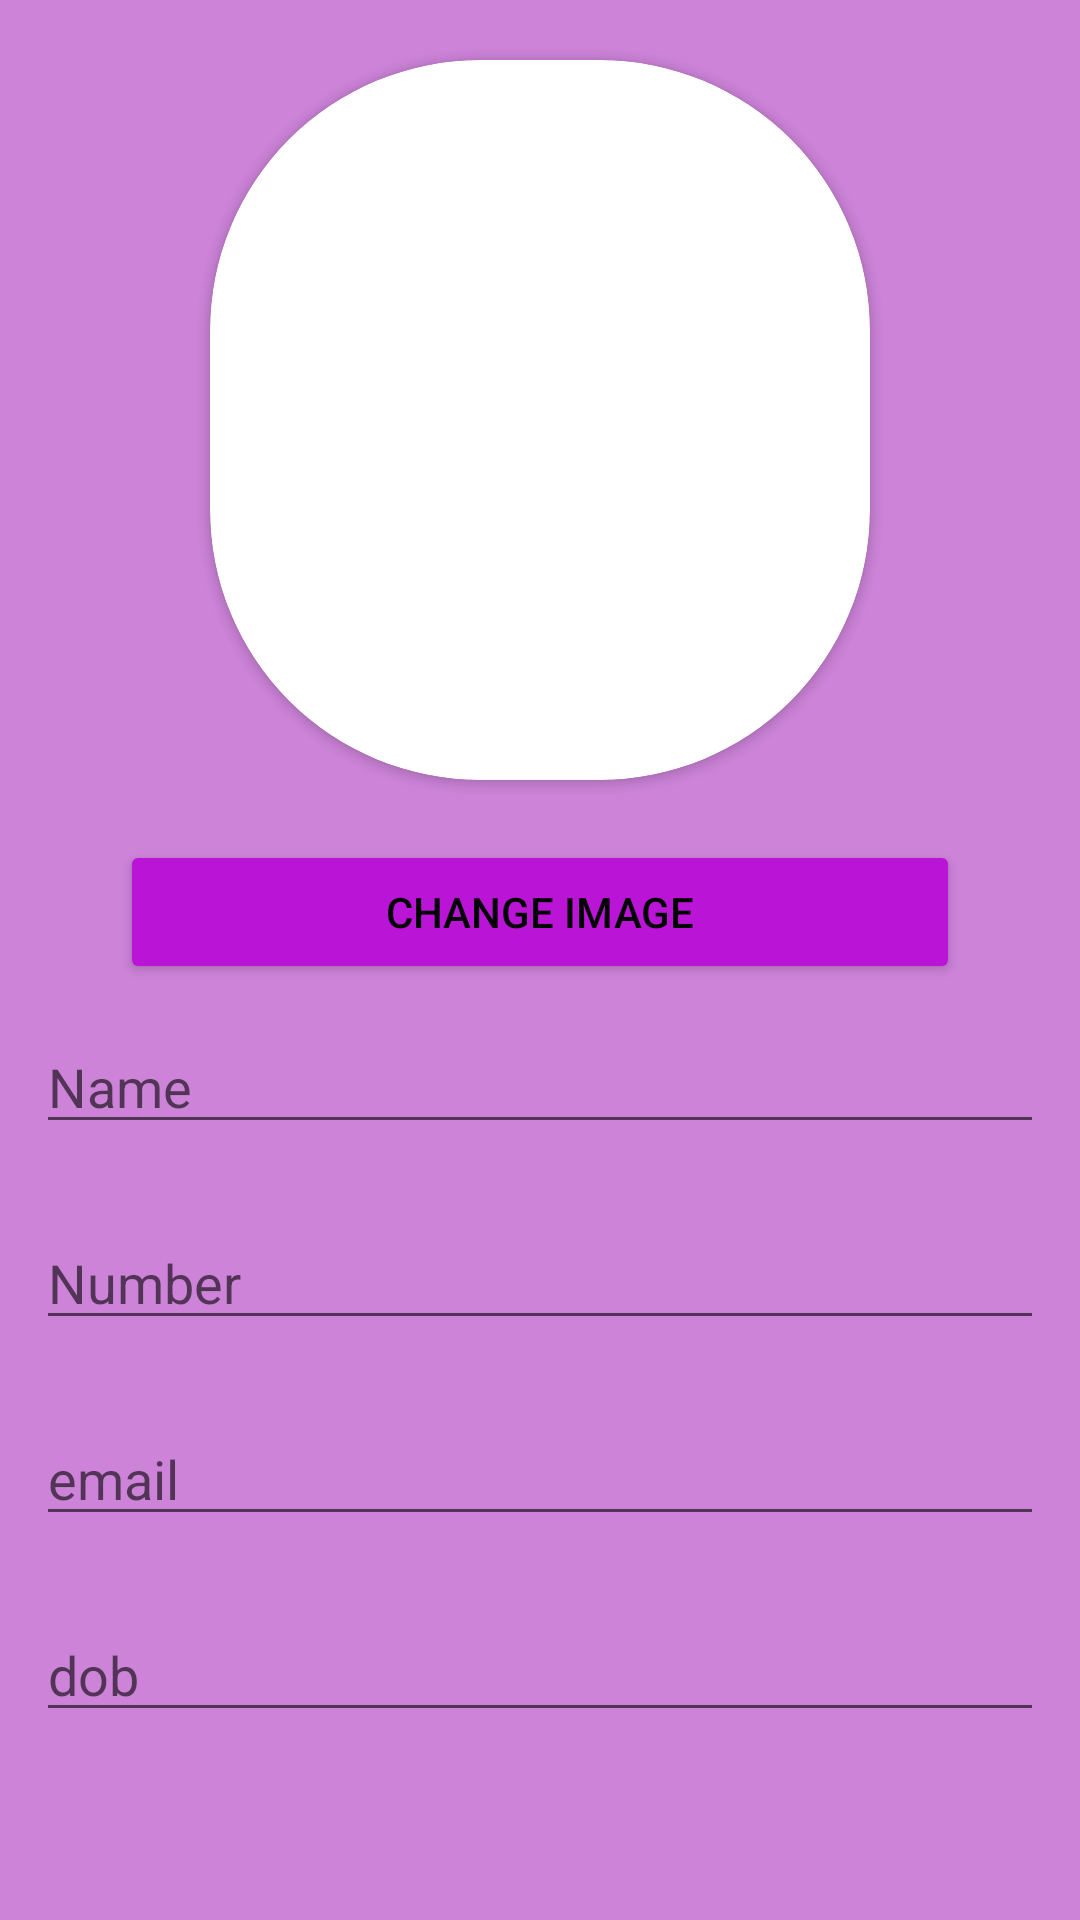

This screen was rendered from an Android layout file. Write that file and the resources it references.
<!-- AndroidManifest.xml: application theme Theme.Phonebook -->
<!-- res/layout/activity_add_account.xml -->
<?xml version="1.0" encoding="utf-8"?>
<androidx.constraintlayout.widget.ConstraintLayout xmlns:android="http://schemas.android.com/apk/res/android"
    xmlns:app="http://schemas.android.com/apk/res-auto"
    xmlns:tools="http://schemas.android.com/tools"
    android:id="@+id/ivImg"
    android:layout_width="match_parent"
    android:layout_height="match_parent"
    android:background="#CC83D8"
    tools:context=".AddAccount">

    <LinearLayout
        android:layout_width="match_parent"
        android:layout_height="match_parent"
        android:orientation="vertical">
        <androidx.cardview.widget.CardView
            android:layout_width="match_parent"
            android:layout_height="wrap_content"
            xmlns:android="http://schemas.android.com/apk/res/android"
            android:layout_marginLeft="70dp"
            android:layout_marginRight="70dp"
            android:layout_marginTop="20dp"
            android:layout_marginBottom="20dp"
            app:cardCornerRadius="90dp"
            >
            <ImageView
                android:id="@+id/ivChgImg"
                android:layout_width="match_parent"
                android:layout_height="200dp"
                android:layout_margin="20dp"
                app:srcCompat="@drawable/man" />
        </androidx.cardview.widget.CardView>
        <Button
            android:id="@+id/btnChgImg"
            android:layout_width="match_parent"
            android:layout_height="wrap_content"
            android:layout_marginStart="40dp"
            android:layout_marginLeft="40dp"
            android:layout_marginEnd="40dp"
            android:layout_marginRight="40dp"
            android:text="Change image"
            android:textColor="@color/black"
            app:backgroundTint="#BA15D6" />

        <EditText
            android:id="@+id/etName"
            android:layout_width="match_parent"
            android:layout_height="wrap_content"
            android:layout_margin="12dp"
            android:layout_marginStart="20dp"
            android:layout_marginLeft="20dp"
            android:layout_marginEnd="20dp"
            android:layout_marginRight="20dp"
            android:ems="10"
            android:hint="Name"
            android:inputType="textPersonName" />

        <EditText
            android:id="@+id/etNumber"
            android:layout_width="match_parent"
            android:layout_height="wrap_content"
            android:layout_margin="12dp"
            android:layout_marginStart="20dp"
            android:layout_marginLeft="20dp"
            android:layout_marginEnd="20dp"
            android:layout_marginRight="20dp"
            android:ems="10"
            android:hint="Number"
            android:inputType="number" />

        <EditText
            android:id="@+id/etEmail"
            android:layout_width="match_parent"
            android:layout_height="wrap_content"
            android:layout_margin="12dp"
            android:layout_marginStart="20dp"
            android:layout_marginLeft="20dp"
            android:layout_marginEnd="20dp"
            android:layout_marginRight="20dp"
            android:ems="10"
            android:hint="email"
            android:inputType="textEmailAddress" />

        <EditText
            android:id="@+id/etDob"
            android:layout_width="match_parent"
            android:layout_height="wrap_content"
            android:layout_margin="12dp"
            android:layout_marginStart="20dp"
            android:layout_marginLeft="20dp"
            android:layout_marginEnd="20dp"
            android:layout_marginRight="20dp"
            android:ems="10"
            android:hint="dob"
            android:inputType="textPersonName" />

        <LinearLayout
            android:layout_width="match_parent"
            android:layout_height="match_parent"
            android:orientation="horizontal">

            <Button
                android:id="@+id/btnCancelSave"
                android:layout_width="0dp"
                android:layout_height="wrap_content"
                android:layout_margin="20dp"
                android:layout_weight="1"
                android:text="@android:string/cancel"
                android:textColor="@color/black"
                app:backgroundTint="#BA15D6" />
            android:text="Button" />

            <Button
                android:id="@+id/btnSaveAccount"
                android:layout_width="0dp"
                android:layout_height="wrap_content"
                android:layout_margin="20dp"
                android:layout_weight="1"
                android:text="Save"
                android:textColor="@color/black"
                app:backgroundTint="#BA15D6" />
            android:text="Button" />
        </LinearLayout>
    </LinearLayout>
</androidx.constraintlayout.widget.ConstraintLayout>
<!-- resources referenced by this layout -->
<resources>
  <style name="Theme.Phonebook" parent="Theme.MaterialComponents.DayNight.NoActionBar">
          
          <item name="colorPrimary">@color/purple_500</item>
          <item name="colorPrimaryVariant">@color/purple_700</item>
          <item name="colorOnPrimary">@color/white</item>
          
          <item name="colorSecondary">@color/teal_200</item>
          <item name="colorSecondaryVariant">@color/teal_700</item>
          <item name="colorOnSecondary">@color/black</item>
          
          <item name="android:statusBarColor" tools:targetApi="l">?attr/colorPrimaryVariant</item>
          
      </style>
  <!-- not gathered from this repository: default colours our renderer supplied (Android Studio template values) -->
  <color name="purple_500">#FF6200EE</color>
  <color name="purple_700">#FF3700B3</color>
  <color name="teal_200">#FF03DAC5</color>
  <color name="teal_700">#FF018786</color>
  <color name="black">#FF000000</color>
  <color name="white">#FFFFFFFF</color>
</resources>
